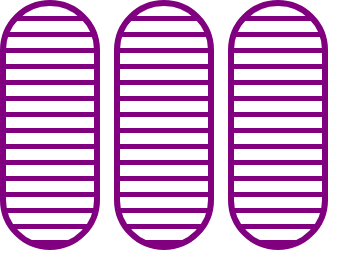
t = 0.00 s
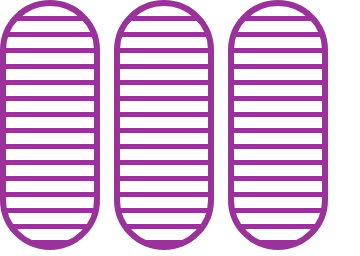
t = 0.38 s
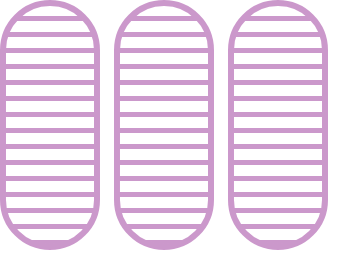
t = 1.13 s
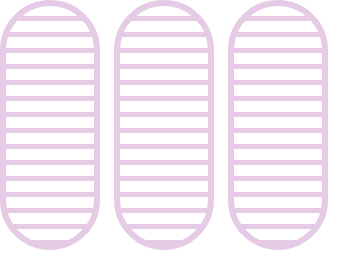
t = 1.50 s
t = 1.88 s: frame unchanged from t = 1.13 s, image omitted
t = 2.63 s: frame unchanged from t = 0.38 s, image omitted

The animated SVG that drew these frames (rendered in a browser with its animation timeline set to each time). Animation: 3 SMIL elements (animate=3); one cycle of 3.00 s, repeats indefinitely.

<svg width="360" height="256" xmlns="http://www.w3.org/2000/svg"><g transform="translate(0)"><g style="stroke:purple;stroke-width:6;"><g style="fill:url(#pattern);"><pattern id="pattern" width="8" height="10" patternUnits="userSpaceOnUse" patternTransform="rotate(90) scale(2)"><line stroke="purple" stroke-width="5px" y2="15"></line></pattern><rect x="3" y="3" width="94" height="244" rx="47" ry="47"><animate attributeName="opacity" attributeType="XML" values="1; .2; 1" begin="0s" dur="3s" repeatCount="indefinite"></animate></rect></g></g></g><g transform="translate(114)"><g style="stroke:purple;stroke-width:6;"><g style="fill:url(#pattern);"><pattern id="pattern" width="8" height="10" patternUnits="userSpaceOnUse" patternTransform="rotate(90) scale(2)"><line stroke="purple" stroke-width="5px" y2="15"></line></pattern><rect x="3" y="3" width="94" height="244" rx="47" ry="47"><animate attributeName="opacity" attributeType="XML" values="1; .2; 1" begin="0s" dur="3s" repeatCount="indefinite"></animate></rect></g></g></g><g transform="translate(228)"><g style="stroke:purple;stroke-width:6;"><g style="fill:url(#pattern);"><pattern id="pattern" width="8" height="10" patternUnits="userSpaceOnUse" patternTransform="rotate(90) scale(2)"><line stroke="purple" stroke-width="5px" y2="15"></line></pattern><rect x="3" y="3" width="94" height="244" rx="47" ry="47"><animate attributeName="opacity" attributeType="XML" values="1; .2; 1" begin="0s" dur="3s" repeatCount="indefinite"></animate></rect></g></g></g></svg>
